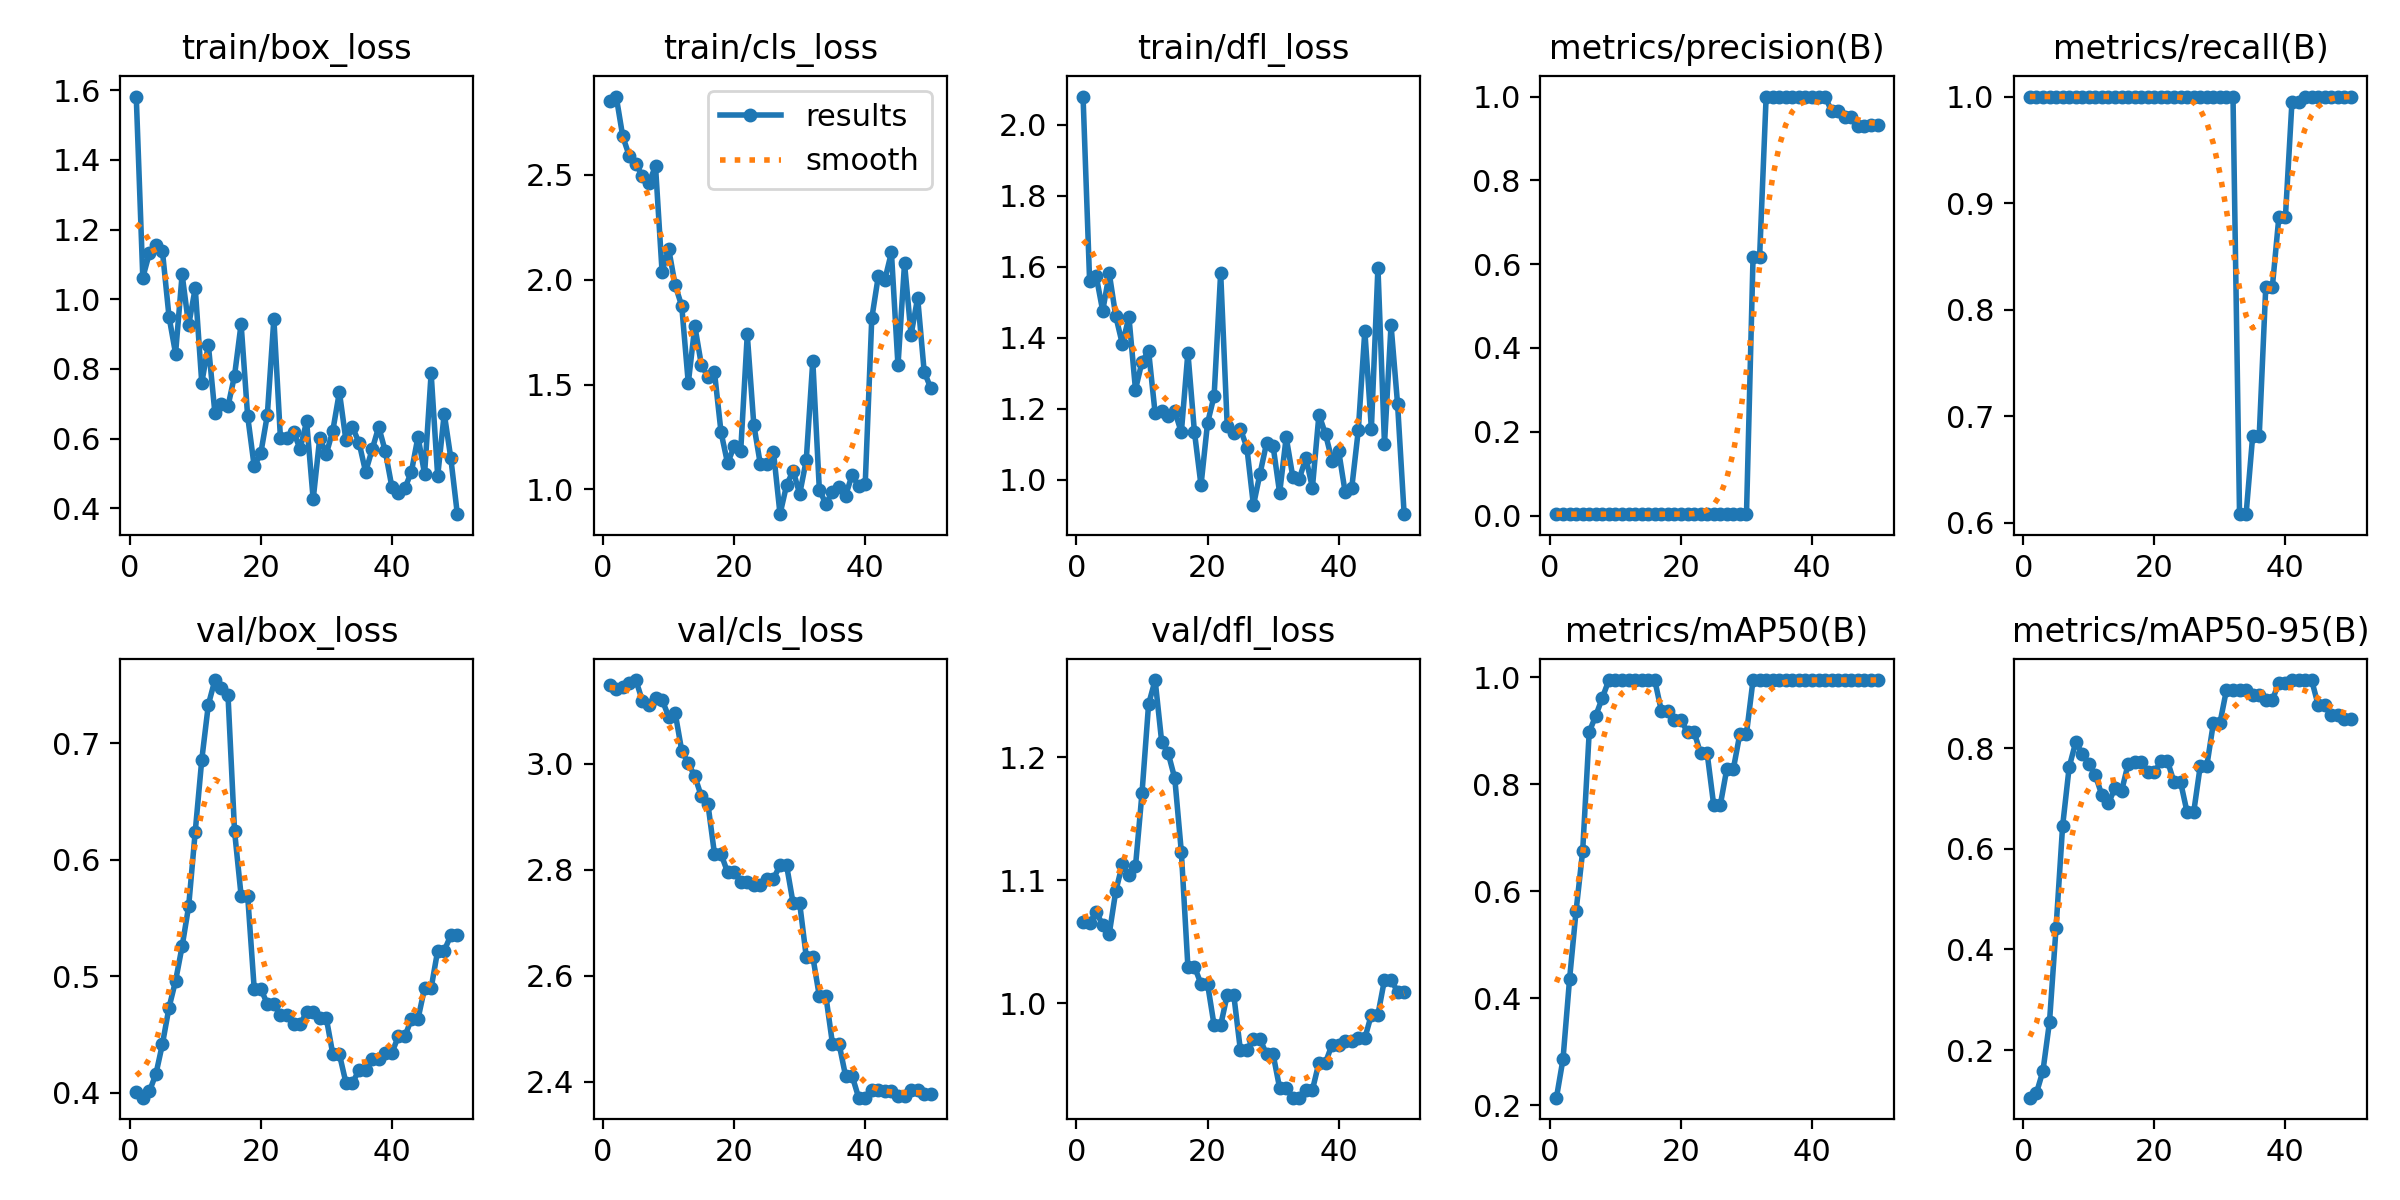

The data file committed next to this chart (first rows):
epoch, time, train/box_loss, train/cls_loss, train/dfl_loss, metrics/precision(B), metrics/recall(B), metrics/mAP50(B), metrics/mAP50-95(B), val/box_loss, val/cls_loss, val/dfl_loss, lr/pg0, lr/pg1, lr/pg2
1, 4.15, 1.581, 2.851, 2.079, 0.00333, 1, 0.2142, 0.1057, 0.401, 3.149, 1.066, 0, 0, 0
2, 4.705, 1.062, 2.874, 1.561, 0.00333, 1, 0.2862, 0.1148, 0.3957, 3.14, 1.066, 1.9604e-05, 1.9604e-05, 1.9604e-05
3, 5.513, 1.132, 2.684, 1.574, 0.00333, 1, 0.4356, 0.1589, 0.4011, 3.145, 1.074, 3.8416e-05, 3.8416e-05, 3.8416e-05
4, 6.334, 1.155, 2.591, 1.476, 0.00333, 1, 0.5638, 0.2563, 0.416, 3.152, 1.064, 5.6436e-05, 5.6436e-05, 5.6436e-05
5, 7.212, 1.137, 2.554, 1.581, 0.00333, 1, 0.675, 0.4432, 0.4419, 3.158, 1.057, 7.3664e-05, 7.3664e-05, 7.3664e-05
6, 8.089, 0.95, 2.495, 1.46, 0.00333, 1, 0.8979, 0.6452, 0.4731, 3.118, 1.092, 9.01e-05, 9.01e-05, 9.01e-05
7, 10.36, 0.8442, 2.464, 1.382, 0.00333, 1, 0.9283, 0.762, 0.496, 3.111, 1.113, 0.0001057, 0.0001057, 0.0001057
8, 11.66, 1.071, 2.542, 1.459, 0.00333, 1, 0.9617, 0.8118, 0.5256, 3.123, 1.104, 0.0001206, 0.0001206, 0.0001206
9, 12.76, 0.9253, 2.038, 1.254, 0.00333, 1, 0.995, 0.7889, 0.5601, 3.121, 1.111, 0.0001347, 0.0001347, 0.0001347
10, 13.35, 1.032, 2.149, 1.332, 0.00333, 1, 0.995, 0.7689, 0.6242, 3.089, 1.171, 0.0001479, 0.0001479, 0.0001479
11, 14.1, 0.7599, 1.974, 1.363, 0.00333, 1, 0.995, 0.7459, 0.686, 3.096, 1.243, 0.0001604, 0.0001604, 0.0001604
12, 14.86, 0.8694, 1.875, 1.187, 0.00333, 1, 0.995, 0.7063, 0.7331, 3.025, 1.263, 0.0001721, 0.0001721, 0.0001721
13, 15.8, 0.6742, 1.507, 1.194, 0.00333, 1, 0.995, 0.6903, 0.7544, 3.001, 1.213, 0.000183, 0.000183, 0.000183
14, 16.46, 0.6987, 1.779, 1.179, 0.00333, 1, 0.995, 0.7212, 0.7479, 2.977, 1.203, 0.0001931, 0.0001931, 0.0001931
15, 17.34, 0.693, 1.593, 1.193, 0.00333, 1, 0.995, 0.7145, 0.7415, 2.938, 1.183, 0.0002024, 0.0002024, 0.0002024
16, 18.08, 0.781, 1.538, 1.134, 0.00333, 1, 0.995, 0.7687, 0.6247, 2.924, 1.123, 0.0002109, 0.0002109, 0.0002109
17, 19.16, 0.9291, 1.558, 1.358, 0.00333, 1, 0.9379, 0.7727, 0.5693, 2.83, 1.03, 0.0002186, 0.0002186, 0.0002186
18, 19.83, 0.6647, 1.272, 1.134, 0.00333, 1, 0.9379, 0.7727, 0.5693, 2.83, 1.03, 0.0002256, 0.0002256, 0.0002256
19, 20.55, 0.5206, 1.124, 0.9847, 0.00333, 1, 0.92, 0.7515, 0.4894, 2.795, 1.016, 0.0002317, 0.0002317, 0.0002317
20, 21.13, 0.5575, 1.206, 1.16, 0.00333, 1, 0.92, 0.7515, 0.4894, 2.795, 1.016, 0.000237, 0.000237, 0.000237
21, 21.69, 0.6675, 1.183, 1.236, 0.00333, 1, 0.8979, 0.7742, 0.4763, 2.778, 0.9822, 0.0002416, 0.0002416, 0.0002416
22, 22.23, 0.9438, 1.739, 1.583, 0.00333, 1, 0.8979, 0.7742, 0.4763, 2.778, 0.9822, 0.0002454, 0.0002454, 0.0002454
23, 22.83, 0.6028, 1.308, 1.152, 0.00333, 1, 0.8579, 0.7325, 0.4663, 2.771, 1.007, 0.0002483, 0.0002483, 0.0002483
24, 23.39, 0.6011, 1.119, 1.132, 0.00333, 1, 0.8579, 0.7325, 0.4663, 2.771, 1.007, 0.0002505, 0.0002505, 0.0002505
25, 24.28, 0.6198, 1.119, 1.144, 0.00333, 1, 0.761, 0.6723, 0.4587, 2.784, 0.9625, 0.0002519, 0.0002519, 0.0002519
26, 24.88, 0.5704, 1.179, 1.091, 0.00333, 1, 0.761, 0.6723, 0.4587, 2.784, 0.9625, 0.0002525, 0.0002525, 0.0002525
27, 25.76, 0.6495, 0.8817, 0.9283, 0.00333, 1, 0.8292, 0.764, 0.4691, 2.809, 0.9711, 0.0002523, 0.0002523, 0.0002523
28, 26.62, 0.426, 1.02, 1.017, 0.00333, 1, 0.8292, 0.764, 0.4691, 2.809, 0.9711, 0.0002513, 0.0002513, 0.0002513
29, 27.21, 0.6019, 1.089, 1.103, 0.00333, 1, 0.895, 0.849, 0.4641, 2.737, 0.9587, 0.0002495, 0.0002495, 0.0002495
30, 27.9, 0.5562, 0.978, 1.095, 0.00333, 1, 0.895, 0.849, 0.4641, 2.737, 0.9587, 0.000247, 0.000247, 0.000247
31, 28.92, 0.6234, 1.139, 0.9631, 0.6162, 1, 0.995, 0.9153, 0.433, 2.636, 0.9313, 0.0002436, 0.0002436, 0.0002436
32, 29.77, 0.7339, 1.613, 1.12, 0.6162, 1, 0.995, 0.9153, 0.433, 2.636, 0.9313, 0.0002394, 0.0002394, 0.0002394
33, 30.68, 0.595, 0.998, 1.009, 1, 0.6079, 0.995, 0.9153, 0.4085, 2.562, 0.9234, 0.0002345, 0.0002345, 0.0002345
34, 31.54, 0.6325, 0.9305, 1.003, 1, 0.6079, 0.995, 0.9153, 0.4085, 2.562, 0.9234, 0.0002288, 0.0002288, 0.0002288
35, 32.32, 0.5887, 0.988, 1.062, 1, 0.681, 0.995, 0.9053, 0.4195, 2.472, 0.9297, 0.0002222, 0.0002222, 0.0002222
36, 32.86, 0.5049, 1.012, 0.978, 1, 0.681, 0.995, 0.9053, 0.4195, 2.472, 0.9297, 0.0002149, 0.0002149, 0.0002149
37, 33.49, 0.5691, 0.9698, 1.184, 1, 0.8208, 0.995, 0.8951, 0.4293, 2.412, 0.952, 0.0002068, 0.0002068, 0.0002068
38, 34.26, 0.6338, 1.069, 1.129, 1, 0.8208, 0.995, 0.8951, 0.4293, 2.412, 0.952, 0.0001979, 0.0001979, 0.0001979
39, 34.96, 0.5643, 1.014, 1.054, 1, 0.8869, 0.995, 0.9301, 0.4341, 2.37, 0.9666, 0.0001882, 0.0001882, 0.0001882
40, 37.21, 0.4625, 1.026, 1.082, 1, 0.8869, 0.995, 0.9301, 0.4341, 2.37, 0.9666, 0.0001777, 0.0001777, 0.0001777
41, 41.41, 0.4428, 1.816, 0.9648, 1, 0.9951, 0.995, 0.935, 0.4485, 2.386, 0.9696, 0.0001664, 0.0001664, 0.0001664
42, 44.68, 0.458, 2.018, 0.9766, 1, 0.9951, 0.995, 0.935, 0.4485, 2.386, 0.9696, 0.0001543, 0.0001543, 0.0001543
43, 47.96, 0.5059, 2.001, 1.139, 0.9647, 1, 0.995, 0.935, 0.4635, 2.382, 0.9717, 0.0001415, 0.0001415, 0.0001415
44, 50.15, 0.6062, 2.13, 1.42, 0.9647, 1, 0.995, 0.935, 0.4635, 2.382, 0.9717, 0.0001278, 0.0001278, 0.0001278
45, 51.18, 0.4983, 1.591, 1.144, 0.9514, 1, 0.995, 0.8853, 0.4898, 2.373, 0.991, 0.0001133, 0.0001133, 0.0001133
46, 52.04, 0.7875, 2.078, 1.598, 0.9514, 1, 0.995, 0.8853, 0.4898, 2.373, 0.991, 9.81e-05, 9.81e-05, 9.81e-05
47, 53.03, 0.4928, 1.737, 1.101, 0.9305, 1, 0.995, 0.8653, 0.522, 2.385, 1.019, 8.2064e-05, 8.2064e-05, 8.2064e-05
48, 53.79, 0.672, 1.914, 1.436, 0.9305, 1, 0.995, 0.8653, 0.522, 2.385, 1.019, 6.5236e-05, 6.5236e-05, 6.5236e-05
49, 54.86, 0.5446, 1.561, 1.213, 0.9315, 1, 0.995, 0.8573, 0.5351, 2.378, 1.01, 4.7616e-05, 4.7616e-05, 4.7616e-05
50, 55.51, 0.3835, 1.484, 0.9033, 0.9315, 1, 0.995, 0.8573, 0.5351, 2.378, 1.01, 2.9204e-05, 2.9204e-05, 2.9204e-05
